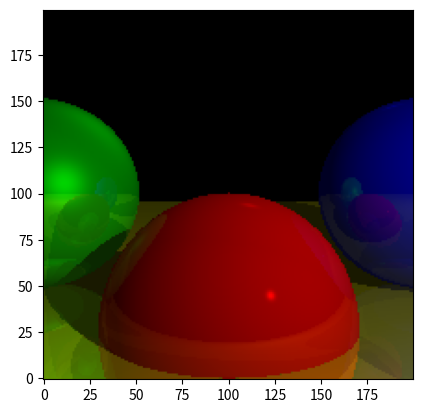

Reproduce this figure in Python.
import matplotlib.pyplot as plt
import numpy as np
from numpy import inf, sqrt, dot
from numpy.linalg import norm

Cw = 200
Ch = 200
Vw = 1
Vh = 1


im = np.zeros([Cw, Ch, 3], dtype=int)
O = np.array([0, 0, 0])
d = 1

background_color = np.array([0.5, 0.6, 0.7])


class Sphere:
    def __init__(self, r, c, col, s, rfl):
        self.radius = r
        self.center = np.array(c)
        self.color = np.array(col)
        self.specular = s
        self.reflective = rfl


class Light:
    def __init__(self, tp, ints, dir=None, pos=None):
        self.type = tp
        self.direction = np.array(dir)
        self.position = np.array(pos)
        self.intensity = ints


class Scene:
    def __init__(self, s, l):
        self.spheres = s
        self.lights = l


spheres = [Sphere(1, [0, -1, 3], [255, 0, 0], 500, 0.2),
           Sphere(1, [2, 0, 4], [0, 0, 255], 500, 0.3),
           Sphere(1, [-2, 0, 4], [0, 255, 0], 10, 0.4),
           Sphere(5000, [0, -5001, 0], [255, 255, 0], 1000, 0.5)]

lights = [Light('ambient', 0.2),
          Light('point', 0.6, pos=[2, 1, 0]),
          Light('directional', 0.2, dir=[1, 4, 4])]

scene = Scene(spheres, lights)

def canvasToViewport(x, y):
    return np.array([(x-Cw/2)*Vw/Cw, (y-Ch/2)*Vh/Ch, d])


def intersectRaySphere(O, D, sphere):
    r = sphere.radius
    CO = O - sphere.center

    a = dot(D, D)
    b = 2*dot(CO, D)
    c = dot(CO, CO) - r*r

    discriminant = b*b - 4*a*c
    if discriminant < 0:
        return inf, inf
    t1 = (-b + sqrt(discriminant))/(2*a)
    t2 = (-b - sqrt(discriminant))/(2*a)
    return t1, t2


def closestIntersection(O, D, tmin, tmax):
    closest_t = inf
    closest_sphere = None
    for sphere in scene.spheres:
        t1, t2 = intersectRaySphere(O, D, sphere)
        if tmin < t1 < tmax and t1 < closest_t:
            closest_t = t1
            closest_sphere = sphere
        if tmin < t2 < tmax and t2 < closest_t:
            closest_t = t2
            closest_sphere = sphere
    return closest_sphere, closest_t


def reflectRay(R, N):
    return 2 * N * dot(N, R) - R

def computeLighting(P, N, V, s):
    i = 0.0
    for light in scene.lights:
        if light.type == 'ambient':
            i += light.intensity
        else:
            if light.type == 'point':
                L = light.position - P
                tmax = 1
            else:
                L = light.direction
                tmax = inf

            # Shadow check
            shadow_sphere, shadow_t = closestIntersection(P, L, 0.001, tmax)
            if shadow_sphere is not None:
                break

            # Diffuse
            n_dot_l = dot(N, L)
            if n_dot_l > 0:
                i += light.intensity * n_dot_l/(norm(L) * norm(N))

            # Specular
            if s != -1:
                R = reflectRay(L, N)
                r_dot_v = dot(R, V)
                if r_dot_v > 0:
                    i += light.intensity * pow(r_dot_v/(norm(R)*norm(V)), s)
    return i


def traceRay(O, D, tmin, tmax, recursion_depth):
    closest_sphere, closest_t = closestIntersection(O, D, tmin, tmax)
    if closest_sphere is None:
        return background_color
    # Local
    P = O + closest_t * D
    N = P - closest_sphere.center
    N = N/norm(N)
    local_color = computeLighting(P, N, -D, closest_sphere.specular) * closest_sphere.color

    # Terminate recursion
    r = closest_sphere.reflective
    if recursion_depth <= 0 or r <= 0:
        return local_color

    # Compute reflexion
    R = reflectRay(-D, N)
    reflect_color = traceRay(P, R, 0.001, inf, recursion_depth-1)

    return np.clip(local_color * (1-r) + reflect_color * r, 0, 255)


for x in range(0, Cw):
    for y in range(0, Ch):
        D = canvasToViewport(x, y)
        color = traceRay(O, D, d, inf, 3)
        im[y, x] = color

plt.imshow(im, origin='lower')

plt.show()
